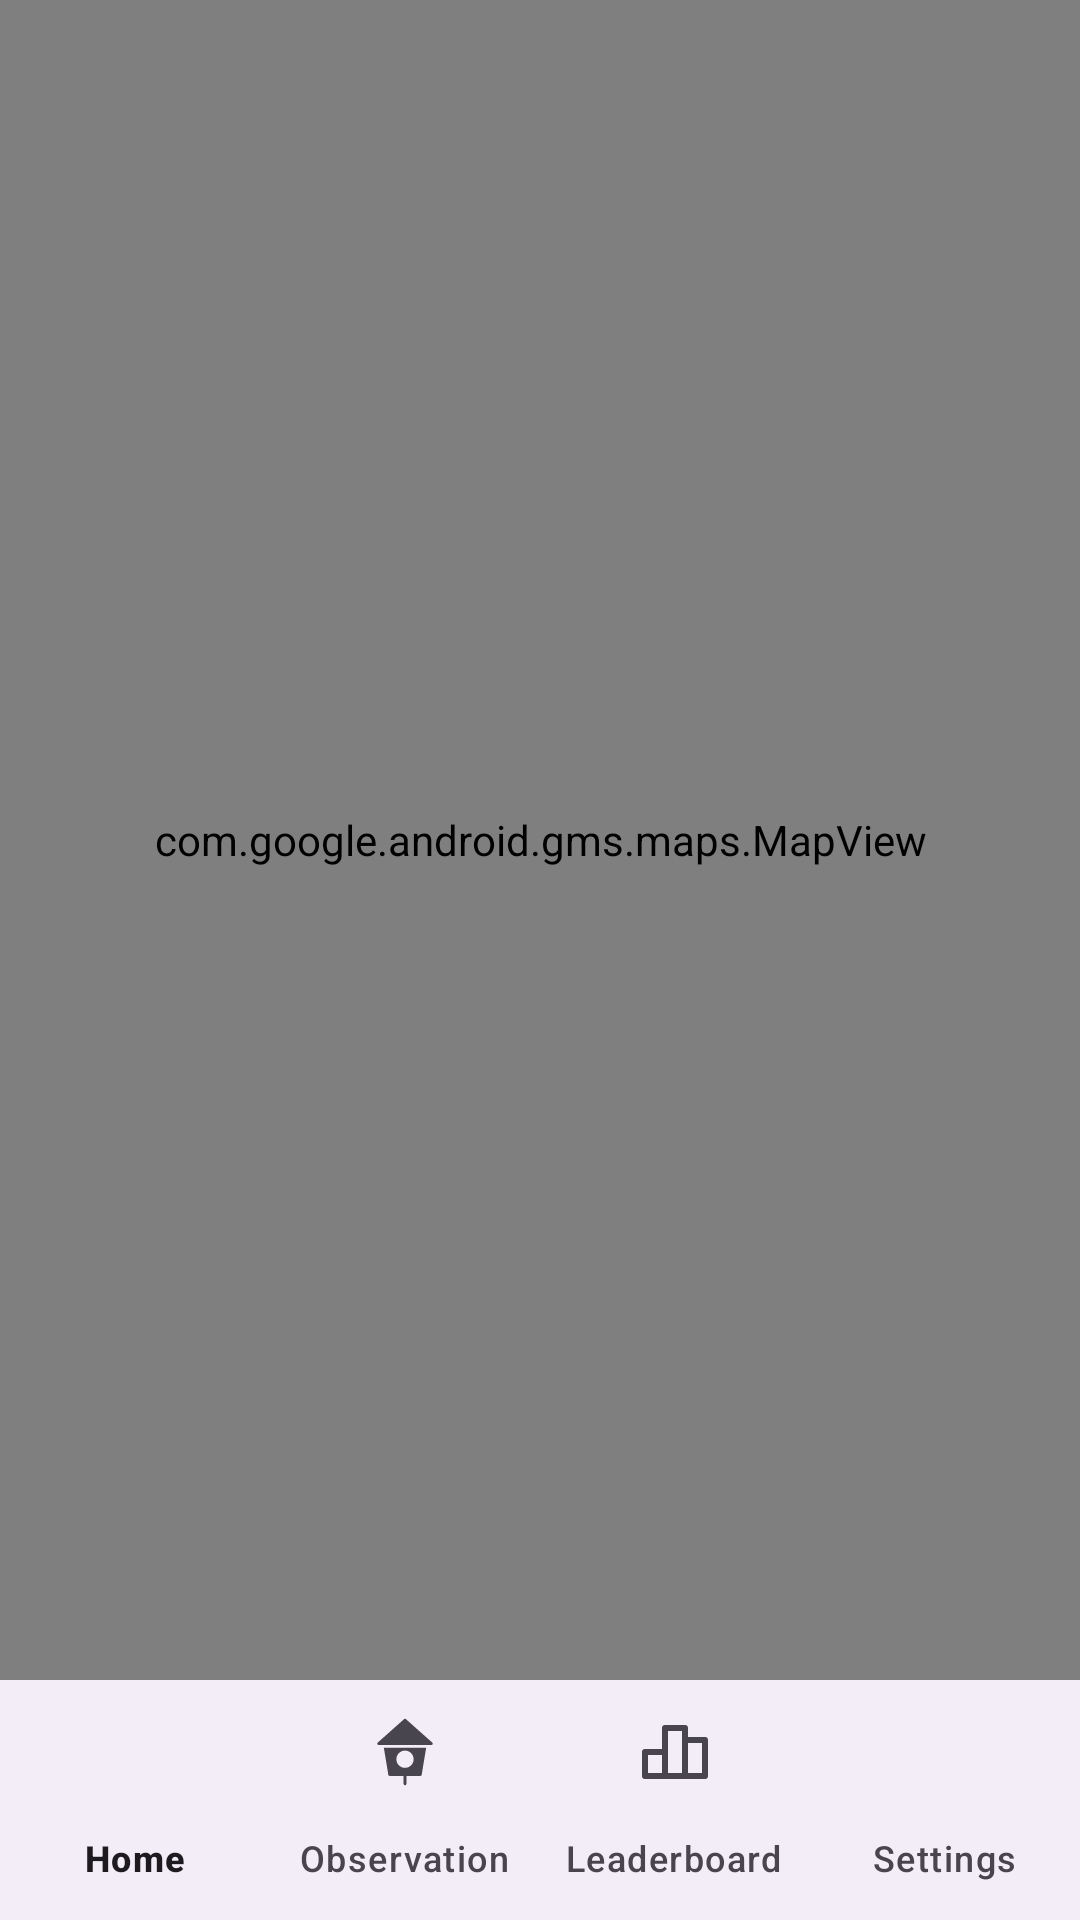

Android layout source for this screen:
<!-- AndroidManifest.xml: application theme Theme.BirdsView -->
<!-- res/layout/activity_map.xml -->
<?xml version="1.0" encoding="utf-8"?>
<RelativeLayout xmlns:android="http://schemas.android.com/apk/res/android"
    xmlns:app="http://schemas.android.com/apk/res-auto"
    xmlns:tools="http://schemas.android.com/tools"
    android:id="@+id/mainLayout"
    android:layout_width="match_parent"
    android:layout_height="match_parent"
    tools:context=".MapActivity">

    
    <com.google.android.gms.maps.MapView
        android:id="@+id/mapView"
        android:layout_width="match_parent"
        android:layout_height="match_parent"
        android:layout_above="@id/bottomNavigation" />

    
    <com.google.android.material.bottomnavigation.BottomNavigationView
        android:id="@+id/bottomNavigation"
        android:layout_width="match_parent"
        android:layout_height="wrap_content"
        android:layout_alignParentBottom="true"
        app:labelVisibilityMode="labeled"
        app:menu="@menu/menu_bottom_navigation"
        app:elevation="8dp" />

</RelativeLayout>
<!-- resources referenced by this layout -->
<resources>
  <style name="Theme.BirdsView" parent="Base.Theme.BirdsView" />
  <style name="Base.Theme.BirdsView" parent="Theme.Material3.DayNight.NoActionBar">
          
          
      </style>
</resources>
